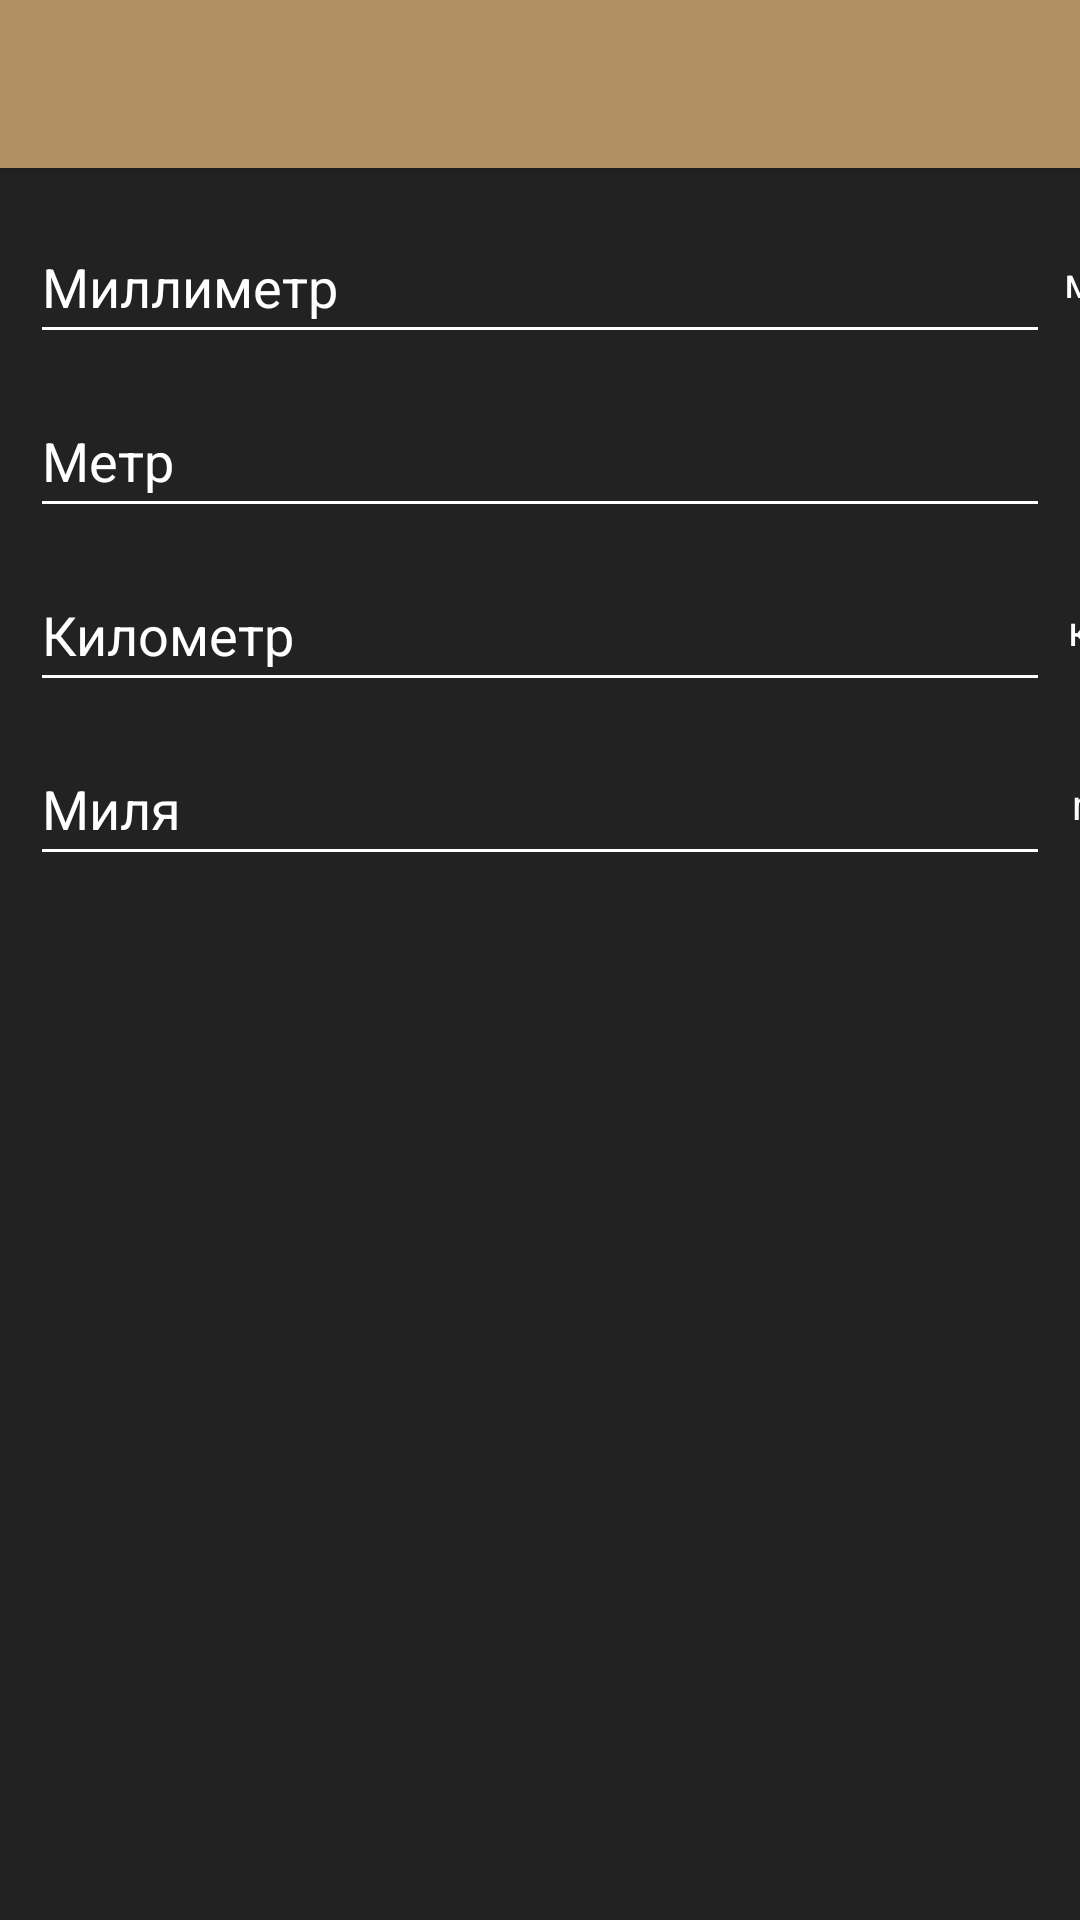

Layout XML and referenced resources for this Android screen:
<!-- AndroidManifest.xml: application theme Theme.Convertor -->
<!-- res/layout/activity_length_trans.xml -->
<?xml version="1.0" encoding="utf-8"?>
<android.support.design.widget.CoordinatorLayout xmlns:android="http://schemas.android.com/apk/res/android"
    xmlns:app="http://schemas.android.com/apk/res-auto"
    xmlns:tools="http://schemas.android.com/tools"
    android:layout_width="match_parent"
    android:layout_height="match_parent"
    android:background="#222222"
    tools:context=".LengthTrans">


    <android.support.design.widget.AppBarLayout
        android:id="@+id/appBarLayout"
        android:layout_width="match_parent"
        android:layout_height="wrap_content"
        android:theme="@style/Theme.Convertor.AppBarOverlay">

        <android.support.v7.widget.Toolbar

            android:id="@+id/toolbar1"
            android:layout_width="match_parent"
            android:layout_height="?attr/actionBarSize"
            android:background="#AF9164"
            app:popupTheme="@style/Theme.Convertor.PopupOverlay" />

    </android.support.design.widget.AppBarLayout>

    <LinearLayout
        android:id="@+id/ButtonPanel"
        android:orientation="vertical"
        android:layout_width="350dp"
        android:layout_height="wrap_content"
        android:layout_marginTop="70dp"
        app:layout_constraintLeft_toLeftOf="parent"
        app:layout_constraintTop_toTopOf="parent">
        <EditText
            android:id="@+id/ediInputMetr"
            android:textColor="#FFFFFF"
            android:backgroundTint="#FFFFFF"
            android:layout_width="340dp"
            android:layout_height="48dp"
            android:layout_marginLeft="10dp"
            android:inputType="numberDecimal"
            android:maxLength="20"
            android:digits="0123456789,.-"
            android:text="Миллиметр" />
        <EditText
            android:id="@+id/ediInputMetr2"
            android:textColor="#FFFFFF"
            android:backgroundTint="#FFFFFF"
            android:layout_width="340dp"
            android:layout_height="48dp"
            android:layout_marginLeft="10dp"
            android:layout_marginTop="10dp"
            android:inputType="numberDecimal"
            android:maxLength="20"
            android:digits="0123456789,.-"
            android:text="Метр" />
        <EditText
            android:id="@+id/ediInputMetr3"
            android:textColor="#FFFFFF"
            android:backgroundTint="#FFFFFF"
            android:layout_width="340dp"
            android:layout_height="48dp"
            android:layout_marginLeft="10dp"
            android:layout_marginTop="10dp"
            android:inputType="numberDecimal"
            android:maxLength="20"
            android:digits="0123456789,.-"
            android:text="Километр" />
        <EditText
            android:id="@+id/ediInputMetr4"
            android:textColor="#FFFFFF"
            android:backgroundTint="#FFFFFF"
            android:layout_width="340dp"
            android:layout_height="48dp"
            android:layout_marginLeft="10dp"
            android:layout_marginTop="10dp"
            android:inputType="numberDecimal"
            android:maxLength="20"
            android:digits="0123456789,.-"
            android:text="Миля" />
    </LinearLayout>

    <LinearLayout
        android:id="@+id/TextPanel"
        android:orientation="vertical"
        android:layout_width="30dp"
        android:layout_height="wrap_content"
        android:layout_marginTop="70dp"
        android:layout_marginLeft="350dp"
        app:layout_constraintLeft_toRightOf="@+id/ButtonPanel">
        <TextView
            android:id="@+id/mmText"
            android:layout_width="30dp"
            android:layout_height="48dp"
            android:gravity="center"
            android:text="мм"
            android:textColor="#FFFFFF"/>
        <TextView
            android:id="@+id/mText"
            android:layout_marginTop="10dp"
            android:layout_width="30dp"
            android:layout_height="48dp"
            android:gravity="center"
            android:text="м"
            android:textColor="#FFFFFF"/>
        <TextView
            android:id="@+id/kmText"
            android:layout_marginTop="10dp"
            android:layout_width="30dp"
            android:layout_height="48dp"
            android:gravity="center"
            android:text="км"
            android:textColor="#FFFFFF"/>
        <TextView
            android:id="@+id/miText"
            android:layout_marginTop="10dp"
            android:layout_width="30dp"
            android:layout_height="48dp"
            android:gravity="center"
            android:text="mi"
            android:textColor="#FFFFFF"/>
    </LinearLayout>

</android.support.design.widget.CoordinatorLayout>
<!-- resources referenced by this layout -->
<resources>
  <style name="Theme.Convertor.AppBarOverlay" parent="ThemeOverlay.AppCompat.Dark.ActionBar" />
  <style name="Theme.Convertor.PopupOverlay" parent="ThemeOverlay.AppCompat.Light" />
  <style name="Theme.Convertor" parent="Theme.AppCompat.Light.DarkActionBar">
          
          <item name="colorPrimary">#AF9164</item>
          <item name="colorPrimaryDark">#222222</item>
          <item name="colorAccent">@color/teal_200</item>
          
      </style>
  <!-- not gathered from this repository: default colours our renderer supplied (Android Studio template values) -->
  <color name="teal_200">#FF03DAC5</color>
</resources>
